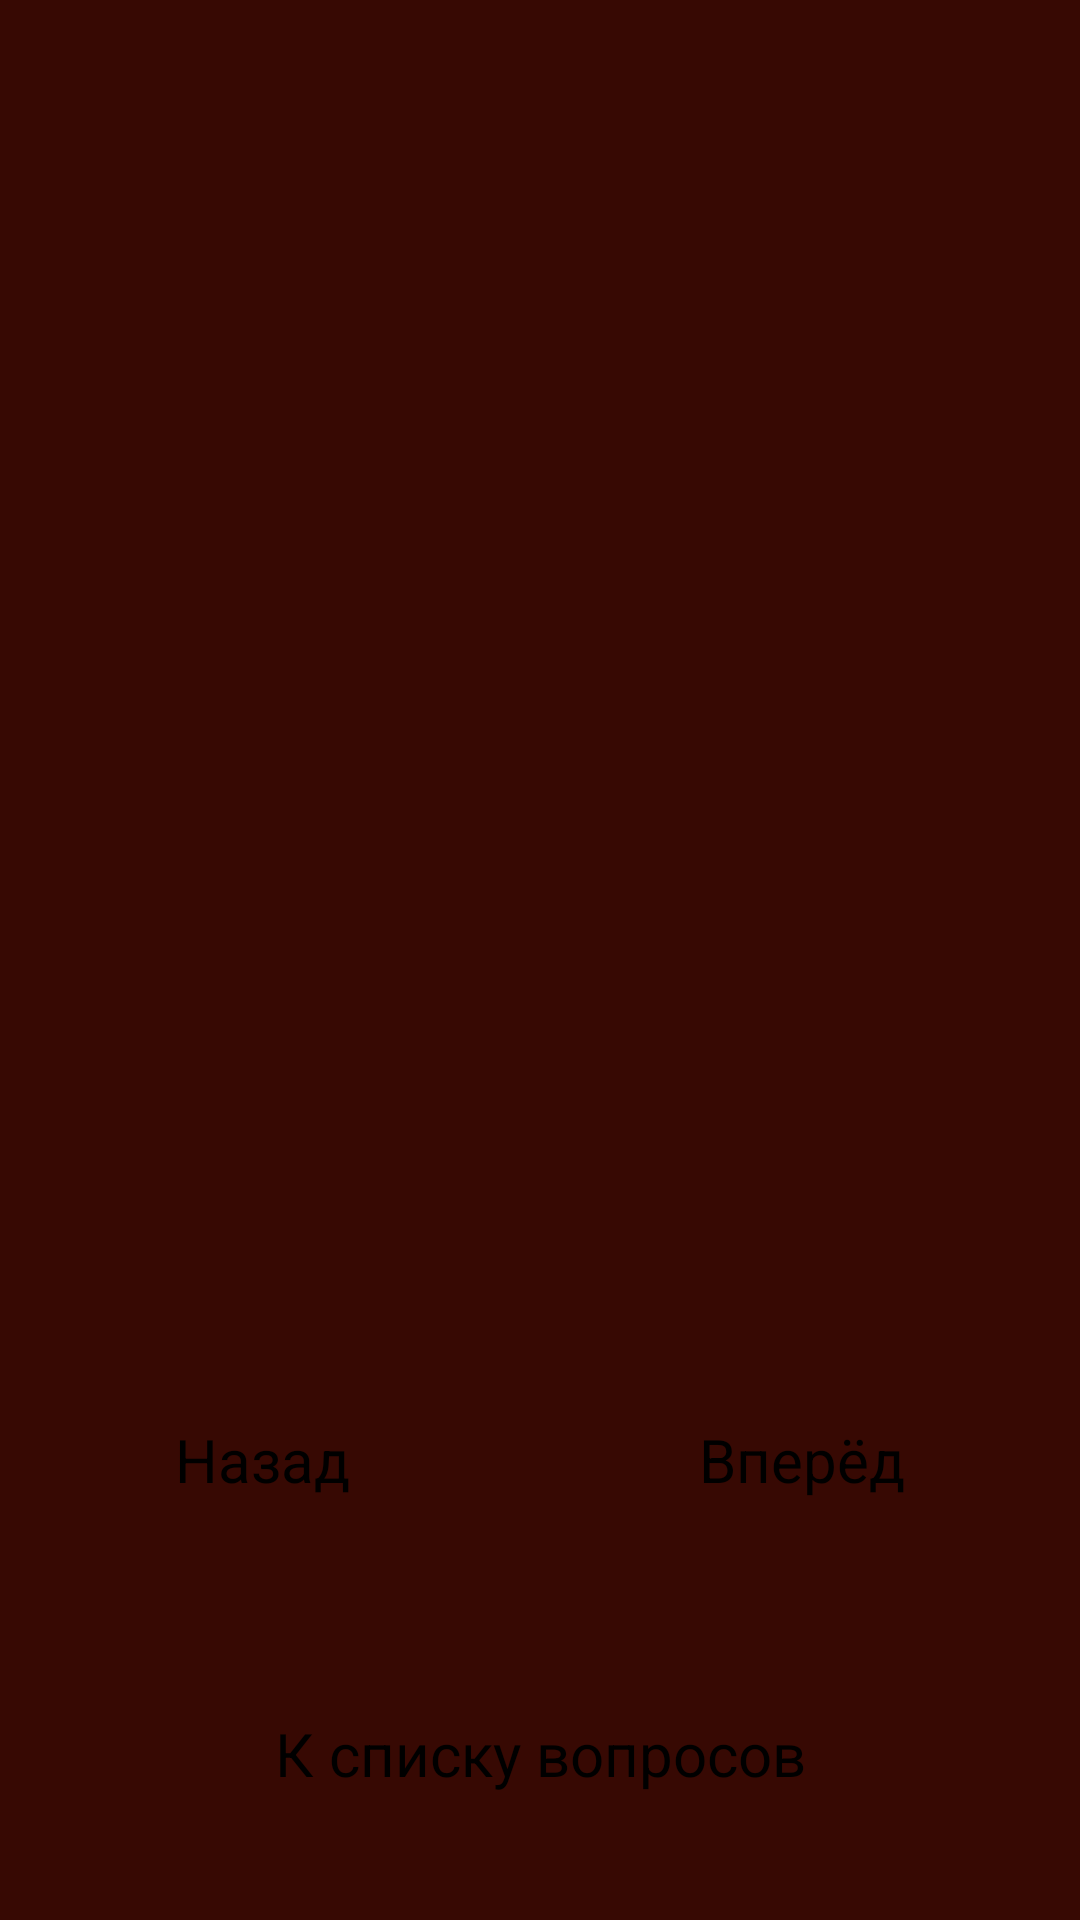

Here is an Android app screen rendered from its layout file. Give the layout XML and the strings, colors and styles it references.
<!-- AndroidManifest.xml: application theme AppTheme -->
<!-- res/layout/multiple.xml -->
<?xml version="1.0" encoding="utf-8"?>
<ScrollView xmlns:android="http://schemas.android.com/apk/res/android"
    android:id="@+id/scrollView3"
    android:layout_width="fill_parent"
    android:layout_height="fill_parent"
    android:fillViewport="true" >
    
     <LinearLayout
         android:id="@+id/layout"
         android:layout_width="match_parent"
         android:layout_height="match_parent"
         android:orientation="vertical" >

    <LinearLayout
        android:id="@+id/layout1"
        android:layout_width="match_parent"
        android:layout_height="0dp"
        android:layout_marginLeft="@dimen/activity_horizontal_margin"
        android:layout_marginRight="@dimen/activity_horizontal_margin"
        android:layout_weight="4"
        android:orientation="horizontal" >

        <LinearLayout
            android:layout_width="match_parent"
            android:layout_height="wrap_content"
            android:orientation="vertical" >

            <TextView
                android:id="@+id/questionlabel"
                android:layout_width="match_parent"
                android:layout_height="match_parent"
                android:gravity="center"
                android:scrollHorizontally="false"
                android:textSize="20sp" />

            <TextView
                android:id="@+id/question"
                android:layout_width="match_parent"
                android:layout_height="match_parent"
                android:gravity="center"
                android:scrollHorizontally="false"
                android:textSize="20sp"
                android:textStyle="italic" />

        <ScrollView
            android:id="@+id/scrollView2"
            android:layout_width="match_parent"
            android:layout_height="wrap_content"
            android:fillViewport="true" >

            <LinearLayout
                android:layout_width="match_parent"
                android:layout_height="wrap_content"
                android:layout_weight="0.5" >

                <LinearLayout
                    android:id="@+id/questions"
                    android:layout_width="match_parent"
                    android:layout_height="match_parent"
                    android:orientation="vertical" >

                </LinearLayout>
            </LinearLayout>
        </ScrollView>

        
         </LinearLayout>
         
          </LinearLayout>
        
<LinearLayout
            android:layout_width="match_parent"
        android:layout_height="0dp"
        android:layout_weight="2.1" >
        
                    <LinearLayout
            android:layout_width="match_parent"
        android:layout_height="match_parent"
        android:layout_weight="1"
        android:orientation="vertical" >
                
                                        <TextView
            android:id="@+id/points"
            android:layout_width="match_parent"
            android:layout_height="wrap_content"/>
                                        
                    <LinearLayout
            android:layout_width="match_parent"
        android:layout_height="0dp"
                android:layout_weight="1">
           

                <Button
                    android:id="@+id/back"
                    android:layout_width="0dp"
                    android:layout_height="match_parent"
                    android:layout_marginLeft="5dp"
                    android:layout_marginTop="5dp"
                    android:layout_marginRight="10dp"
                    android:onClick="back"
                    android:text="@string/back"
                    android:textSize="20sp"
                    android:layout_weight="1" />


                <Button
                    android:id="@+id/next"
                    android:layout_width="0dp"
                    android:layout_height="match_parent"
                    android:layout_marginLeft="5dp"
                    android:layout_marginTop="5dp"
                    android:layout_marginRight="10dp"
                    android:onClick="next"
                    android:text="@string/next"
                    android:textSize="20sp"
                    android:layout_weight="1" />
        </LinearLayout>
         <Button
                android:id="@+id/list"
                android:layout_width="match_parent"
                android:layout_height="0dp"
                android:layout_marginBottom="10dp"
                android:layout_marginLeft="10dp"
                android:layout_marginRight="10dp"
                android:layout_marginTop="10dp"
                android:onClick="toList"
                android:text="@string/list"
                android:textSize="20sp"
                android:layout_weight="1" />
                  </LinearLayout>
                     </LinearLayout>


    </LinearLayout>
    
</ScrollView>
<!-- resources referenced by this layout -->
<resources>
  <string name="back">Назад</string>
  <string name="list">К списку вопросов</string>
  <string name="next">Вперёд</string>
  <style name="AppTheme" parent="android:Theme.Light">
          <item name="android:windowBackground">@color/dark_color</item>
      <item name="android:textColor">@color/light_color</item>
      <item name="android:buttonStyle">@style/HabraThemeButton</item>
      </style>
  <color name="dark_color">#370903</color>
  <color name="light_color">#F0E68C</color>
  <style name="HabraThemeButton" parent="@android:style/Widget.Button">
      <item name="android:background">@drawable/hbutton</item>
  	</style>
</resources>
